The GitHub repository yairHorvitz/deep_learning_banana_ripeness contains a labelled image folder "Banana Images-Real Dataset" with 10 categories: raw banana, almost ripe banana, banana honey, ripe banana, class A, class B, class C, class D, almost ripe, ripe. Examples follow, each with its label.

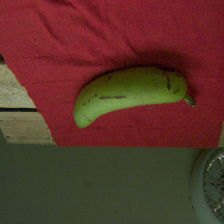
Label: class A

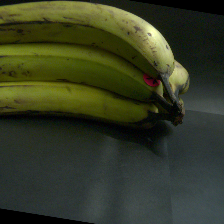
Label: almost ripe

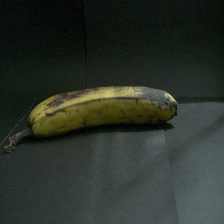
Label: banana honey

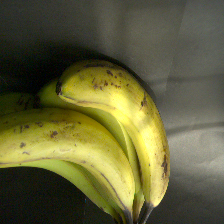
Label: ripe banana

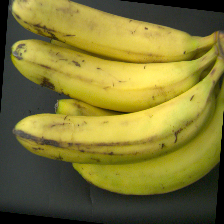
Label: ripe

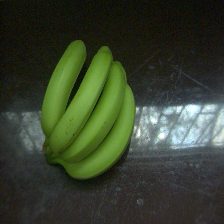
Label: raw banana
